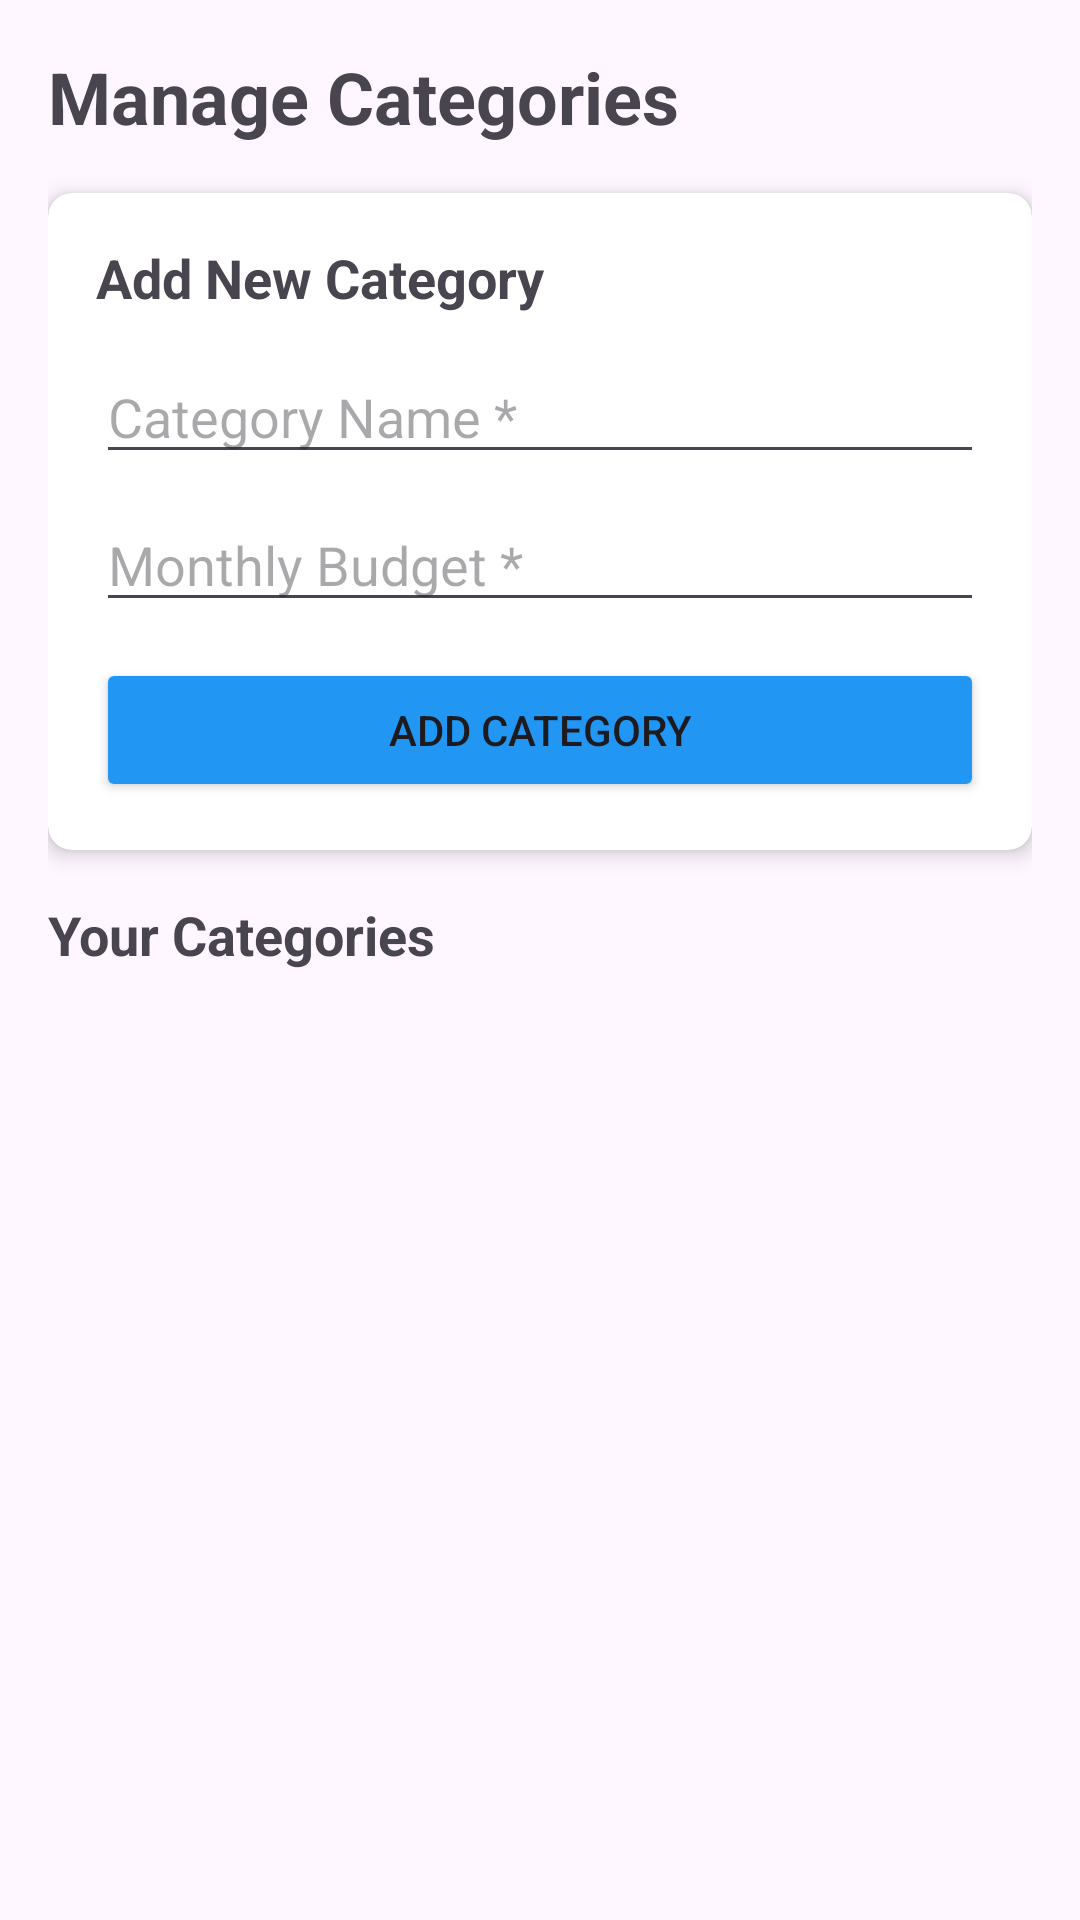

The Android layout XML behind this screen, and the referenced resources:
<!-- AndroidManifest.xml: application theme Theme.BudjetPPal -->
<!-- res/layout/fragment_categories.xml -->
<?xml version="1.0" encoding="utf-8"?>

<LinearLayout xmlns:android="http://schemas.android.com/apk/res/android"
    android:layout_width="match_parent"
    android:layout_height="match_parent"
    xmlns:app="http://schemas.android.com/apk/res-auto"
    android:orientation="vertical"
    android:padding="16dp">

    <TextView
        android:layout_width="wrap_content"
        android:layout_height="wrap_content"
        android:text="Manage Categories"
        android:textSize="24sp"
        android:textStyle="bold"
        android:layout_marginBottom="16dp" />

    
    <androidx.cardview.widget.CardView
        android:layout_width="match_parent"
        android:layout_height="wrap_content"
        android:layout_marginBottom="16dp"
        app:cardCornerRadius="8dp"
        app:cardElevation="4dp">

        <LinearLayout
            android:layout_width="match_parent"
            android:layout_height="wrap_content"
            android:orientation="vertical"
            android:padding="16dp">

            <TextView
                android:layout_width="wrap_content"
                android:layout_height="wrap_content"
                android:text="Add New Category"
                android:textSize="18sp"
                android:textStyle="bold"
                android:layout_marginBottom="12dp" />

            <EditText
                android:id="@+id/etCategoryName"
                android:layout_width="match_parent"
                android:layout_height="wrap_content"
                android:hint="Category Name *"
                android:layout_marginBottom="8dp" />

            <EditText
                android:id="@+id/etCategoryBudget"
                android:layout_width="match_parent"
                android:layout_height="wrap_content"
                android:hint="Monthly Budget *"
                android:inputType="numberDecimal"
                android:layout_marginBottom="12dp" />

            <Button
                android:id="@+id/btnAddCategory"
                android:layout_width="match_parent"
                android:layout_height="wrap_content"
                android:text="Add Category"
                android:backgroundTint="@color/blue" />

        </LinearLayout>
    </androidx.cardview.widget.CardView>

    
    <ProgressBar
        android:id="@+id/progressBar"
        android:layout_width="wrap_content"
        android:layout_height="wrap_content"
        android:layout_gravity="center"
        android:visibility="gone" />

    
    <TextView
        android:id="@+id/tvEmptyState"
        android:layout_width="wrap_content"
        android:layout_height="wrap_content"
        android:layout_gravity="center"
        android:text="No categories yet. Add your first category!"
        android:textSize="16sp"
        android:padding="32dp"
        android:gravity="center"
        android:visibility="gone" />

    
    <TextView
        android:layout_width="wrap_content"
        android:layout_height="wrap_content"
        android:text="Your Categories"
        android:textSize="18sp"
        android:textStyle="bold"
        android:layout_marginBottom="8dp" />

    <androidx.recyclerview.widget.RecyclerView
        android:id="@+id/recyclerViewCategories"
        android:layout_width="match_parent"
        android:layout_height="0dp"
        android:layout_weight="1" />

</LinearLayout>
<!-- resources referenced by this layout -->
<resources>
  <color name="blue">#2196F3</color>
  <style name="Theme.BudjetPPal" parent="Base.Theme.BudjetPPal" />
  <style name="Base.Theme.BudjetPPal" parent="Theme.Material3.DayNight.NoActionBar">
          
          
      </style>
</resources>
